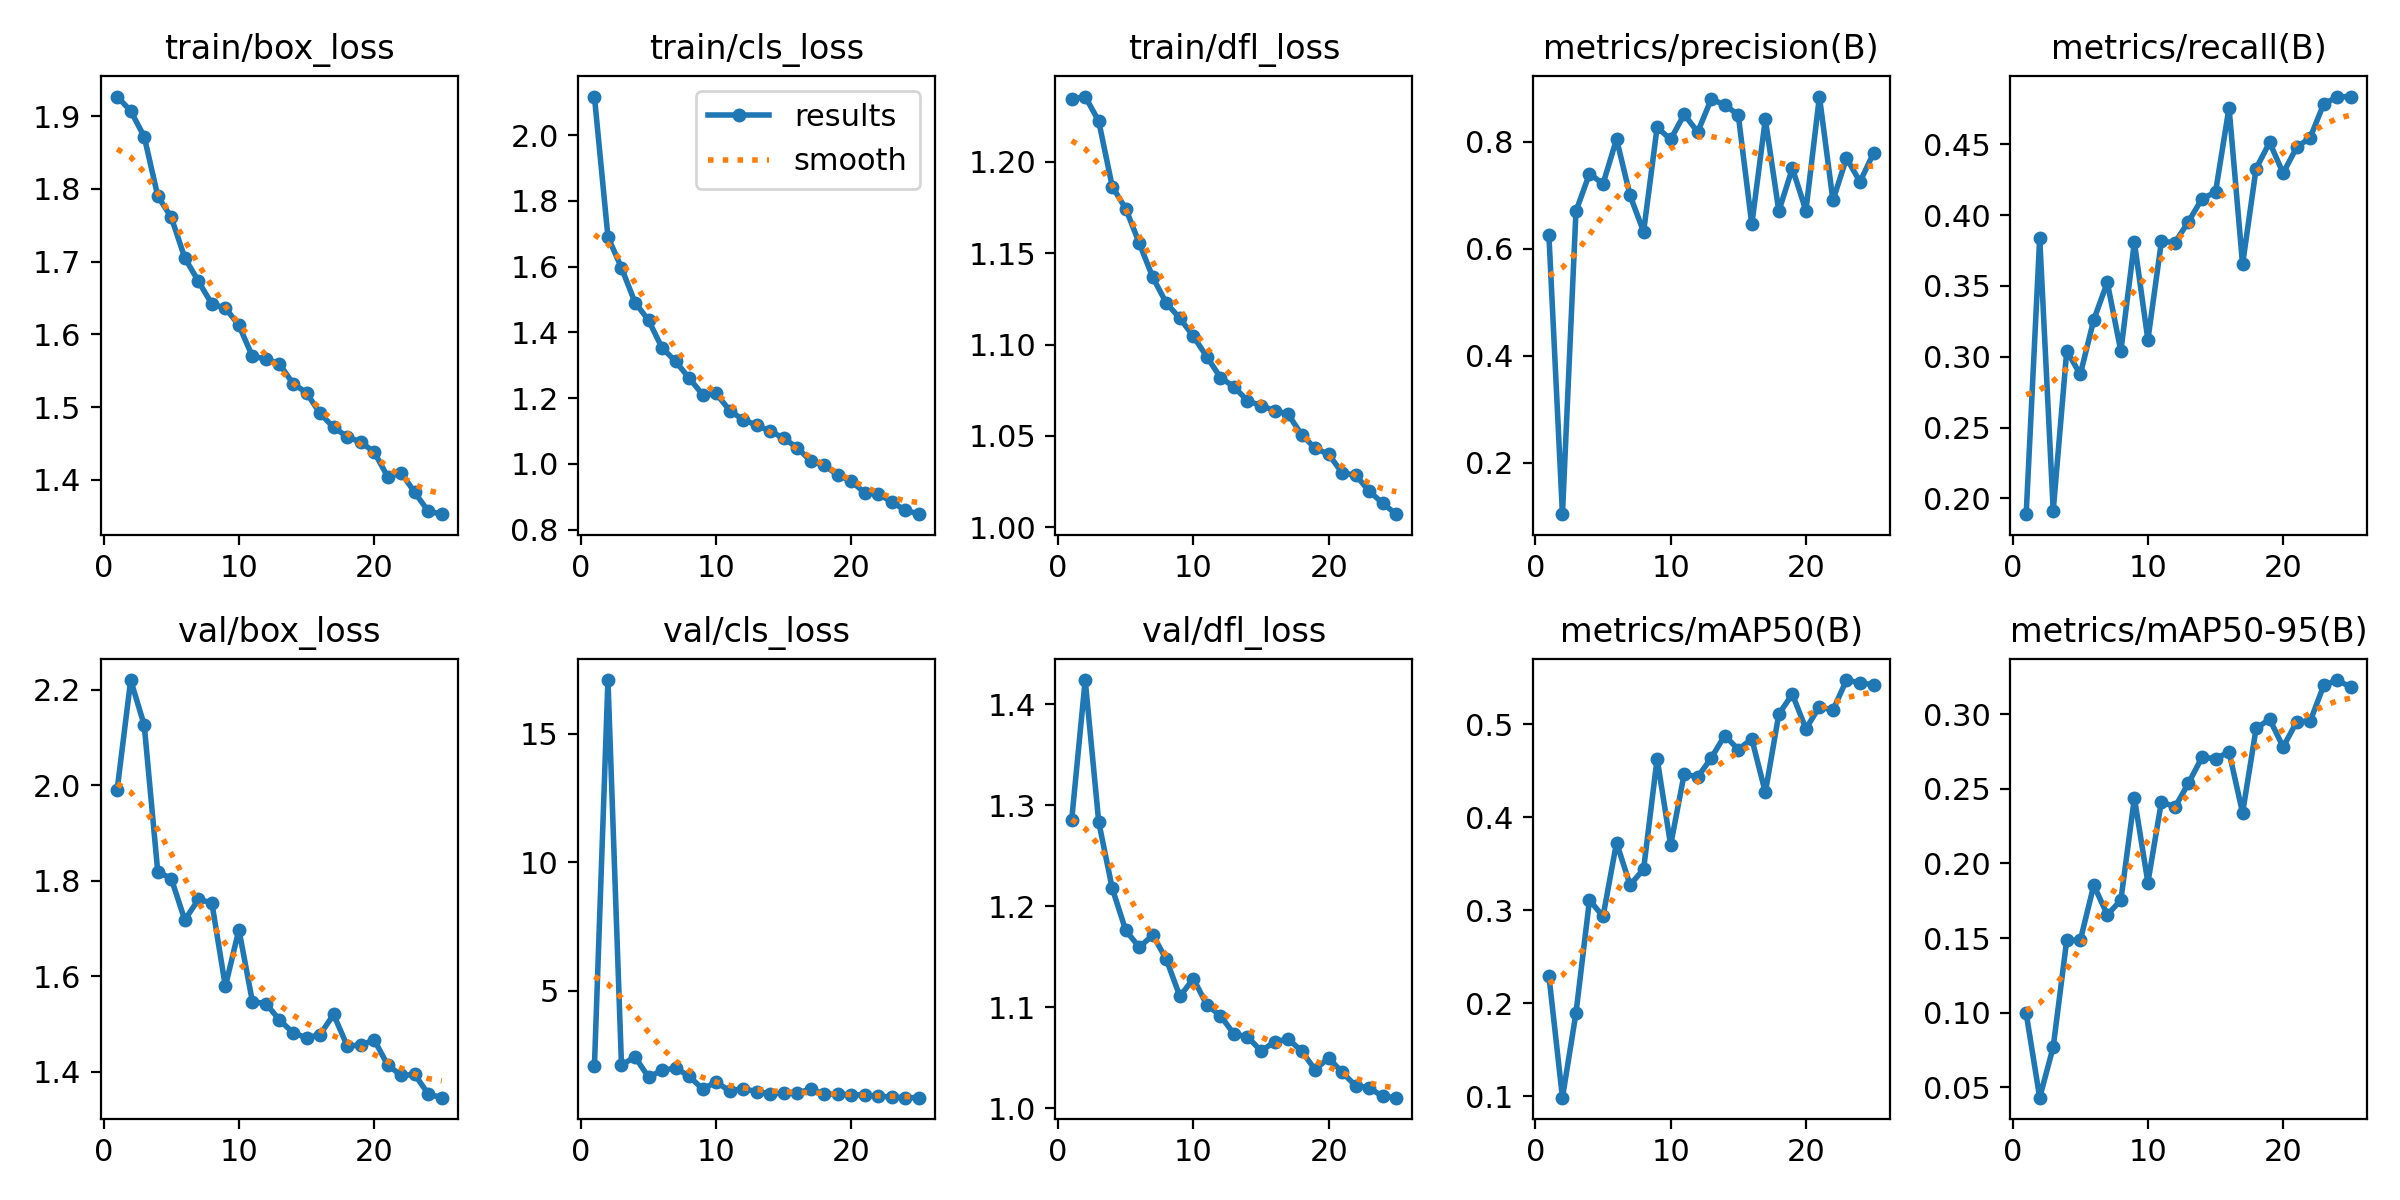

Data behind this chart, as committed beside it:
epoch, time, train/box_loss, train/cls_loss, train/dfl_loss, metrics/precision(B), metrics/recall(B), metrics/mAP50(B), metrics/mAP50-95(B), val/box_loss, val/cls_loss, val/dfl_loss, lr/pg0, lr/pg1, lr/pg2
1, 46.7, 1.927, 2.117, 1.234, 0.6251, 0.1888, 0.2292, 0.09955, 1.991, 2.057, 1.285, 0.07236, 0.002307, 0.002307
2, 89.06, 1.907, 1.69, 1.236, 0.1037, 0.384, 0.0984, 0.04293, 2.221, 17.09, 1.424, 0.03919, 0.004448, 0.004448
3, 129.8, 1.872, 1.596, 1.222, 0.6703, 0.1913, 0.1894, 0.07701, 2.126, 2.113, 1.283, 0.006372, 0.006372, 0.006372
4, 170.4, 1.79, 1.491, 1.186, 0.7405, 0.3043, 0.3109, 0.1486, 1.819, 2.423, 1.218, 0.006098, 0.006098, 0.006098
5, 211, 1.761, 1.437, 1.174, 0.7214, 0.2875, 0.2932, 0.1484, 1.805, 1.643, 1.176, 0.005824, 0.005824, 0.005824
6, 251.7, 1.705, 1.352, 1.155, 0.8052, 0.3262, 0.3726, 0.1855, 1.718, 1.899, 1.159, 0.00555, 0.00555, 0.00555
7, 292.7, 1.673, 1.312, 1.137, 0.6997, 0.3525, 0.3271, 0.1656, 1.761, 1.995, 1.171, 0.005276, 0.005276, 0.005276
8, 333.5, 1.642, 1.261, 1.123, 0.6318, 0.3039, 0.344, 0.1754, 1.754, 1.675, 1.147, 0.005002, 0.005002, 0.005002
9, 374.3, 1.636, 1.211, 1.114, 0.8271, 0.3809, 0.463, 0.2439, 1.579, 1.177, 1.111, 0.004728, 0.004728, 0.004728
10, 415.1, 1.613, 1.214, 1.105, 0.8045, 0.3119, 0.3699, 0.1872, 1.698, 1.45, 1.128, 0.004454, 0.004454, 0.004454
11, 455.4, 1.57, 1.162, 1.093, 0.8515, 0.3815, 0.4465, 0.2415, 1.547, 1.1, 1.102, 0.00418, 0.00418, 0.00418
12, 496.3, 1.566, 1.133, 1.082, 0.8184, 0.3807, 0.4431, 0.2378, 1.543, 1.186, 1.092, 0.003906, 0.003906, 0.003906
13, 536.5, 1.559, 1.118, 1.077, 0.8798, 0.3954, 0.4636, 0.2538, 1.508, 1.078, 1.073, 0.003632, 0.003632, 0.003632
14, 576.9, 1.532, 1.099, 1.069, 0.8693, 0.4116, 0.4878, 0.2712, 1.482, 0.9818, 1.071, 0.003358, 0.003358, 0.003358
15, 617.4, 1.52, 1.078, 1.067, 0.8501, 0.4163, 0.4727, 0.2703, 1.471, 1.02, 1.057, 0.003084, 0.003084, 0.003084
16, 658.3, 1.491, 1.048, 1.064, 0.6456, 0.476, 0.4841, 0.2748, 1.478, 1.035, 1.066, 0.00281, 0.00281, 0.00281
17, 697.2, 1.472, 1.008, 1.062, 0.842, 0.3653, 0.4267, 0.2339, 1.52, 1.163, 1.069, 0.002535, 0.002535, 0.002535
18, 735.9, 1.459, 0.9949, 1.051, 0.6705, 0.4329, 0.5108, 0.2905, 1.455, 0.9828, 1.057, 0.002261, 0.002261, 0.002261
19, 774.7, 1.452, 0.9659, 1.043, 0.7507, 0.4514, 0.5322, 0.2968, 1.455, 0.9743, 1.038, 0.001987, 0.001987, 0.001987
20, 813.7, 1.438, 0.9474, 1.04, 0.6715, 0.4297, 0.4949, 0.2781, 1.467, 0.9591, 1.05, 0.001713, 0.001713, 0.001713
21, 852.2, 1.404, 0.9107, 1.03, 0.8848, 0.4479, 0.5188, 0.295, 1.414, 0.9381, 1.036, 0.001439, 0.001439, 0.001439
22, 890.7, 1.41, 0.9089, 1.029, 0.6905, 0.4548, 0.5149, 0.2954, 1.392, 0.9024, 1.022, 0.001165, 0.001165, 0.001165
23, 929.9, 1.383, 0.8827, 1.02, 0.7696, 0.4786, 0.5474, 0.3194, 1.394, 0.8625, 1.02, 0.0008913, 0.0008913, 0.0008913
24, 968.7, 1.357, 0.8589, 1.013, 0.7253, 0.4835, 0.5444, 0.323, 1.353, 0.8397, 1.012, 0.0006173, 0.0006173, 0.0006173
25, 1008, 1.353, 0.8467, 1.007, 0.7789, 0.4838, 0.5424, 0.3182, 1.346, 0.84, 1.011, 0.0003432, 0.0003432, 0.0003432
